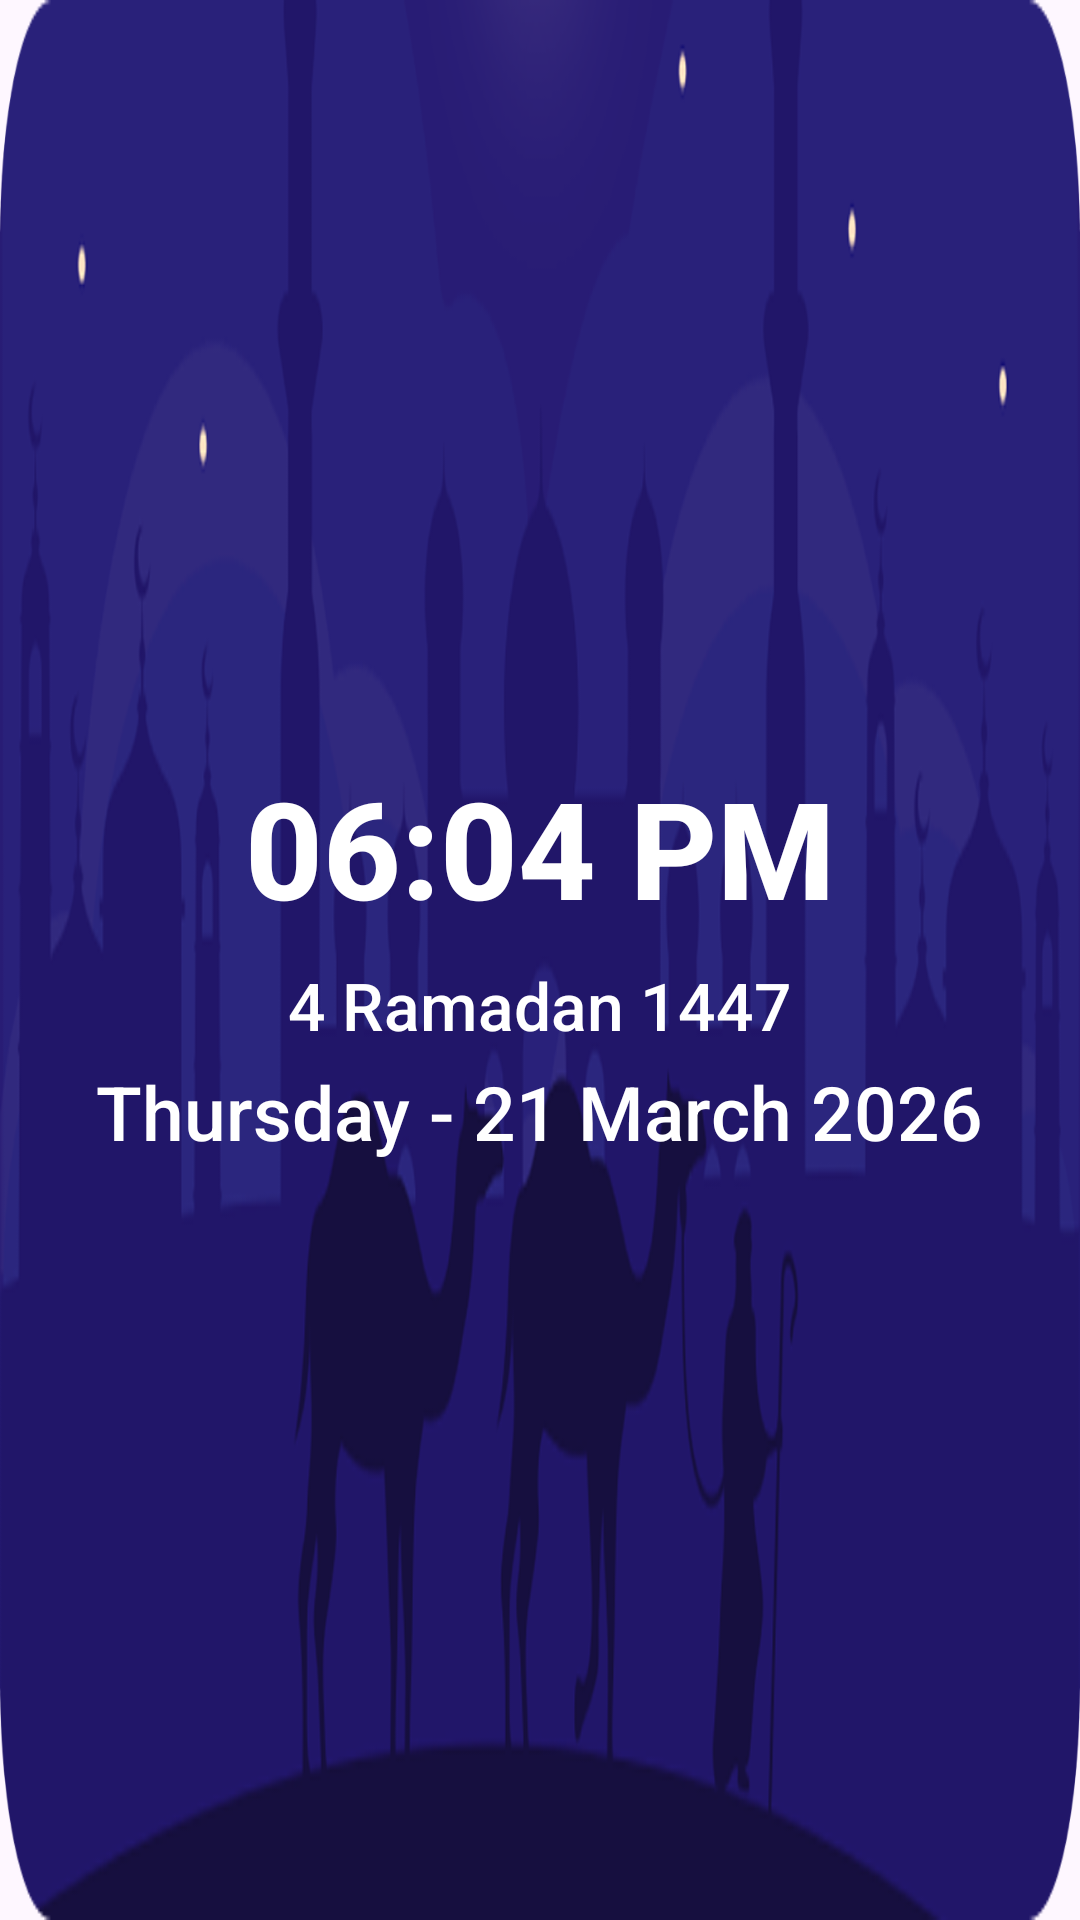

Write the Android layout XML for this screen, with the resource values it uses.
<!-- AndroidManifest.xml: application theme Theme.WIdgetsPropject -->
<!-- res/layout/widget_layout_3.xml -->
<?xml version="1.0" encoding="utf-8"?>
<LinearLayout xmlns:android="http://schemas.android.com/apk/res/android"
    android:orientation="vertical"
    android:gravity="center"
    android:background="@drawable/img_3"
    android:layout_width="match_parent"
    android:layout_height="wrap_content">

    <TextView
        android:id="@+id/timeText"
        android:text="06:04 PM"
        android:textSize="45sp"
        android:textStyle="bold"
        android:fontFamily="sans-serif-medium"
        android:textColor="@color/white"
        android:layout_centerHorizontal="true"
        android:layout_width="wrap_content"
        android:layout_height="wrap_content"/>

    <TextView
        android:id="@+id/islamicDate"
        android:text="4 Ramadan 1447"
        android:textSize="22sp"
        android:textColor="@color/white"
        android:layout_below="@id/timeText"
        android:layout_marginTop="8dp"
        android:fontFamily="sans-serif-medium"
        android:layout_centerHorizontal="true"
        android:layout_width="wrap_content"
        android:layout_height="wrap_content"/>

    <TextView
        android:id="@+id/gregorianDate"
        android:text="Thursday - 21 March 2026"
        android:textSize="25sp"
        android:fontFamily="sans-serif-medium"
        android:textColor="@color/white"
        android:layout_below="@id/islamicDate"
        android:layout_marginTop="4dp"
        android:layout_centerHorizontal="true"
        android:layout_width="wrap_content"
        android:layout_height="wrap_content"/>

</LinearLayout>
<!-- resources referenced by this layout -->
<resources>
  <color name="white">#FFFFFFFF</color>
  <!-- drawable img_3: png bitmap (drawable, 96310 bytes) -->
  <style name="Theme.WIdgetsPropject" parent="Base.Theme.WIdgetsPropject" />
  <style name="Base.Theme.WIdgetsPropject" parent="Theme.Material3.DayNight.NoActionBar">
          
          
      </style>
</resources>
